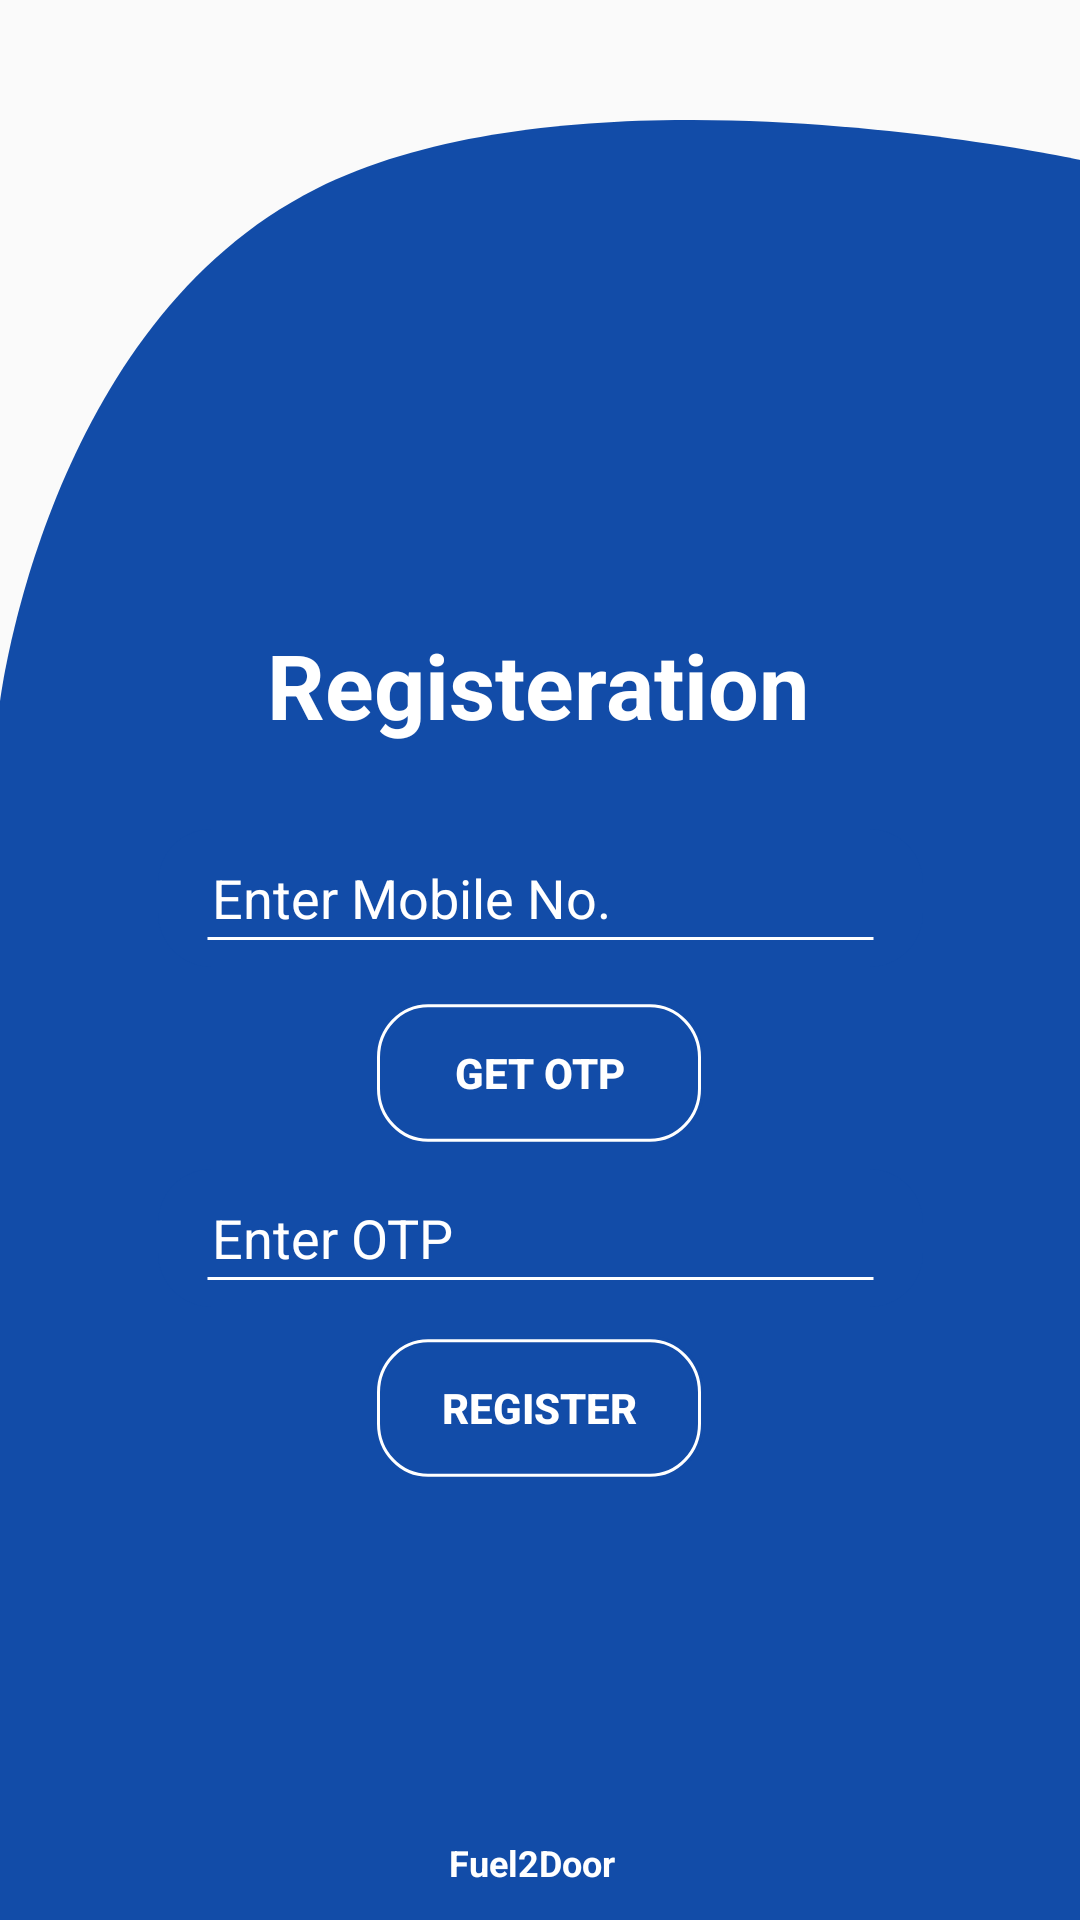

Layout XML and referenced resources for this Android screen:
<!-- AndroidManifest.xml: application theme AppTheme -->
<!-- res/layout/activity_user__registration.xml -->
<?xml version="1.0" encoding="utf-8"?>
<androidx.constraintlayout.widget.ConstraintLayout xmlns:android="http://schemas.android.com/apk/res/android"
    xmlns:app="http://schemas.android.com/apk/res-auto"
    xmlns:tools="http://schemas.android.com/tools"
    android:layout_width="match_parent"
    android:layout_height="match_parent"
    tools:context=".User_Registration">


    <ImageView
        android:id="@+id/imageView"
        android:layout_width="match_parent"
        android:layout_height="wrap_content"
        android:scaleType="fitXY"
        android:src="@drawable/ic_registerscreenbackground"
        app:layout_constraintBottom_toBottomOf="parent"
        app:layout_constraintEnd_toEndOf="parent"
        app:layout_constraintStart_toStartOf="parent"
        app:layout_constraintTop_toTopOf="parent"
        app:layout_constraintVertical_bias="1.0"></ImageView>

    <ImageView
        android:id="@+id/imageView2"
        android:layout_width="@dimen/Fueltank_Width"
        android:layout_height="@dimen/Fueltank_Height"
        android:layout_marginBottom="32dp"
        android:scaleType="fitXY"
        android:src="@drawable/ic_gasicon"
        app:layout_constraintBottom_toBottomOf="parent"
        app:layout_constraintEnd_toEndOf="parent"
        app:layout_constraintStart_toStartOf="parent"></ImageView>

    <TextView
        android:id="@+id/textView"
        android:layout_width="wrap_content"
        android:layout_height="wrap_content"
        android:layout_marginTop="208dp"
        android:text="Registeration"
        android:textColor="#fff"
        android:textSize="30sp"
        android:textStyle="bold"
        app:layout_constraintEnd_toEndOf="parent"
        app:layout_constraintHorizontal_bias="0.497"
        app:layout_constraintStart_toStartOf="parent"
        app:layout_constraintTop_toTopOf="parent"></TextView>

    <EditText
        android:id="@id/MobileNumber_EditText"
        android:layout_width="wrap_content"
        android:layout_height="wrap_content"
        android:layout_marginTop="28dp"
        android:background="@drawable/ic_edittextbackgroundforregisterscreen"
        android:hint="@string/enter_text"
        android:paddingLeft="18dp"
        android:textColor="#fff"
        android:inputType="phone"
        android:textColorHint="#fff"
        app:layout_constraintEnd_toEndOf="parent"
        app:layout_constraintStart_toStartOf="parent"
        app:layout_constraintTop_toBottomOf="@+id/textView"></EditText>

    <Button
        android:id="@id/Send_OTP_Button"
        android:layout_width="wrap_content"
        android:layout_height="wrap_content"
        android:background="@drawable/ic_regisscreenregisbuttonbackground"
        android:text="@string/get_otp"
        android:textColor="#fff"
        android:textStyle="bold"
        app:layout_constraintBottom_toBottomOf="parent"
        app:layout_constraintEnd_toEndOf="parent"
        app:layout_constraintHorizontal_bias="0.498"
        app:layout_constraintStart_toStartOf="parent"
        app:layout_constraintTop_toBottomOf="@id/MobileNumber_EditText"
        app:layout_constraintVertical_bias="0.042"></Button>

    <EditText
        android:id="@id/OTP_EditText"
        android:layout_width="wrap_content"
        android:layout_height="wrap_content"
        android:layout_marginTop="8dp"
        android:inputType="numberDecimal"
        android:background="@drawable/ic_edittextbackgroundforregisterscreen"
        android:hint="@string/enter_otp"
        android:paddingLeft="18dp"
        android:textColor="#fff"
        android:textColorHint="#fff"
        app:layout_constraintEnd_toEndOf="parent"
        app:layout_constraintStart_toStartOf="parent"
        app:layout_constraintTop_toBottomOf="@id/Send_OTP_Button"></EditText>


    <Button
        android:id="@id/Register_Button"
        android:layout_width="wrap_content"
        android:layout_height="wrap_content"
        android:background="@drawable/ic_regisscreenregisbuttonbackground"
        android:text="@string/register"
        android:textColor="#fff"
        android:textStyle="bold"
        app:layout_constraintBottom_toBottomOf="parent"
        app:layout_constraintEnd_toEndOf="parent"
        app:layout_constraintHorizontal_bias="0.498"
        app:layout_constraintStart_toStartOf="parent"
        app:layout_constraintTop_toBottomOf="@id/OTP_EditText"
        app:layout_constraintVertical_bias="0.061"></Button>

    <TextView
        android:id="@+id/textView2"
        android:layout_width="wrap_content"
        android:layout_height="wrap_content"
        android:layout_marginEnd="28dp"
        android:text="@string/app_name"
        android:textColor="#fff"
        android:textSize="12sp"
        android:textStyle="bold"
        app:layout_constraintBottom_toBottomOf="parent"
        app:layout_constraintEnd_toEndOf="parent"
        app:layout_constraintHorizontal_bias="0.541"
        app:layout_constraintStart_toStartOf="parent"
        app:layout_constraintTop_toBottomOf="@id/OTP_EditText"
        app:layout_constraintVertical_bias="0.941"></TextView>

</androidx.constraintlayout.widget.ConstraintLayout>
<!-- resources referenced by this layout -->
<resources>
  <!-- drawable ic_edittextbackgroundforregisterscreen (drawable) -->
  <vector xmlns:android="http://schemas.android.com/apk/res/android"
      android:width="255dp"
      android:height="46dp"
      android:viewportWidth="255"
      android:viewportHeight="46">
    <path
        android:pathData="M18,0L237,0A18,18 0,0 1,255 18L255,28A18,18 0,0 1,237 46L18,46A18,18 0,0 1,0 28L0,18A18,18 0,0 1,18 0z"
        android:fillColor="#124ca8"
        android:strokeColor="#00000000"/>
    <path
        android:pathData="M18,1.5L237,1.5A16.5,16.5 0,0 1,253.5 18L253.5,28A16.5,16.5 0,0 1,237 44.5L18,44.5A16.5,16.5 0,0 1,1.5 28L1.5,18A16.5,16.5 0,0 1,18 1.5z"
        android:fillColor="#00000000"
        android:strokeColor="#124ca8"/>
    <path
        android:pathData="M16.5,36.5L238.5,36.5"
        android:strokeWidth="1"
        android:fillColor="#00000000"
        android:strokeColor="#fff"/>
  </vector>
  <!-- drawable ic_gasicon (drawable) -->
  <vector xmlns:android="http://schemas.android.com/apk/res/android"
      android:width="70dp"
      android:height="79.48dp"
      android:viewportWidth="70"
      android:viewportHeight="79.48">
    <path
        android:pathData="M59.378,31.707L59.378,22.346l-8.277,-9.49v-7.3C51.097,2.487 48.043,0 44.272,0L16.259,0c-3.771,0 -6.825,2.487 -6.825,5.552v71.46L0,77.012L0,79.48L63.627,79.48L63.627,77.012L51.099,77.012l0,-28.309 3.007,0a2.523,2.523 0,0 1,1.493 0.4,1.56 1.56,0 0,1 0.484,1.294l0,12a4.971,4.971 0,0 0,1.749 3.893,7.166 7.166,0 0,0 4.8,1.518c5.431,0 7.361,-3.106 7.361,-5.767L69.993,38.922ZM44.199,19.845c0,1.892 -1.886,3.426 -4.214,3.426L20.54,23.271c-2.327,0 -4.212,-1.534 -4.212,-3.426L16.328,10.1c0,-1.892 1.886,-3.426 4.212,-3.426L39.985,6.674c2.327,0 4.214,1.534 4.214,3.426ZM65.699,62.045c0,2.01 -1.635,2.269 -3.059,2.269a2.64,2.64 0,0 1,-1.678 -0.423,1.89 1.89,0 0,1 -0.574,-1.408L60.388,50.4a4.661,4.661 0,0 0,-1.852 -3.855,7.638 7.638,0 0,0 -4.532,-1.338h-2.9l0,-26.292 3.975,4.549v9.881l10.622,7.215 0,21.482Z"
        android:fillColor="#fff"/>
  </vector>
  <!-- drawable ic_regisscreenregisbuttonbackground (drawable) -->
  <vector xmlns:android="http://schemas.android.com/apk/res/android"
      android:width="110dp"
      android:height="46dp"
      android:viewportWidth="110"
      android:viewportHeight="46">
    <path
        android:pathData="M18,0L92,0A18,18 0,0 1,110 18L110,28A18,18 0,0 1,92 46L18,46A18,18 0,0 1,0 28L0,18A18,18 0,0 1,18 0z"
        android:strokeWidth="3"
        android:fillColor="#124ca8"
        android:strokeColor="#00000000"/>
    <path
        android:pathData="M18,1.5L92,1.5A16.5,16.5 0,0 1,108.5 18L108.5,28A16.5,16.5 0,0 1,92 44.5L18,44.5A16.5,16.5 0,0 1,1.5 28L1.5,18A16.5,16.5 0,0 1,18 1.5z"
        android:strokeWidth="1"
        android:fillColor="#00000000"
        android:strokeColor="#fff"/>
  </vector>
  <!-- drawable ic_registerscreenbackground (drawable) -->
  <vector xmlns:android="http://schemas.android.com/apk/res/android"
      android:width="360dp"
      android:height="600dp"
      android:viewportWidth="360"
      android:viewportHeight="578">
    <path
        android:pathData="M0,186.653S15.462,65.5 105.462,22.038 360,12.807 360,12.807L360,587.423L0,587.423Z"
        android:fillColor="#124ca8"/>
  </vector>
  <string name="app_name">Fuel2Door</string>
  <string name="enter_otp">Enter OTP</string>
  <string name="enter_text">Enter Mobile No.</string>
  <string name="get_otp">GET OTP</string>
  <string name="register">REGISTER</string>
  <style name="AppTheme" parent="Theme.AppCompat.DayNight.NoActionBar">
          
          <item name="colorPrimary">@color/colorPrimary</item>
          <item name="colorPrimaryDark">@color/colorPrimaryDark</item>
          <item name="colorAccent">@color/colorAccent</item>
      </style>
  <color name="colorPrimary">#124CA8</color>
  <color name="colorPrimaryDark">#20805D</color>
  <color name="colorAccent">#D81B60</color>
</resources>
